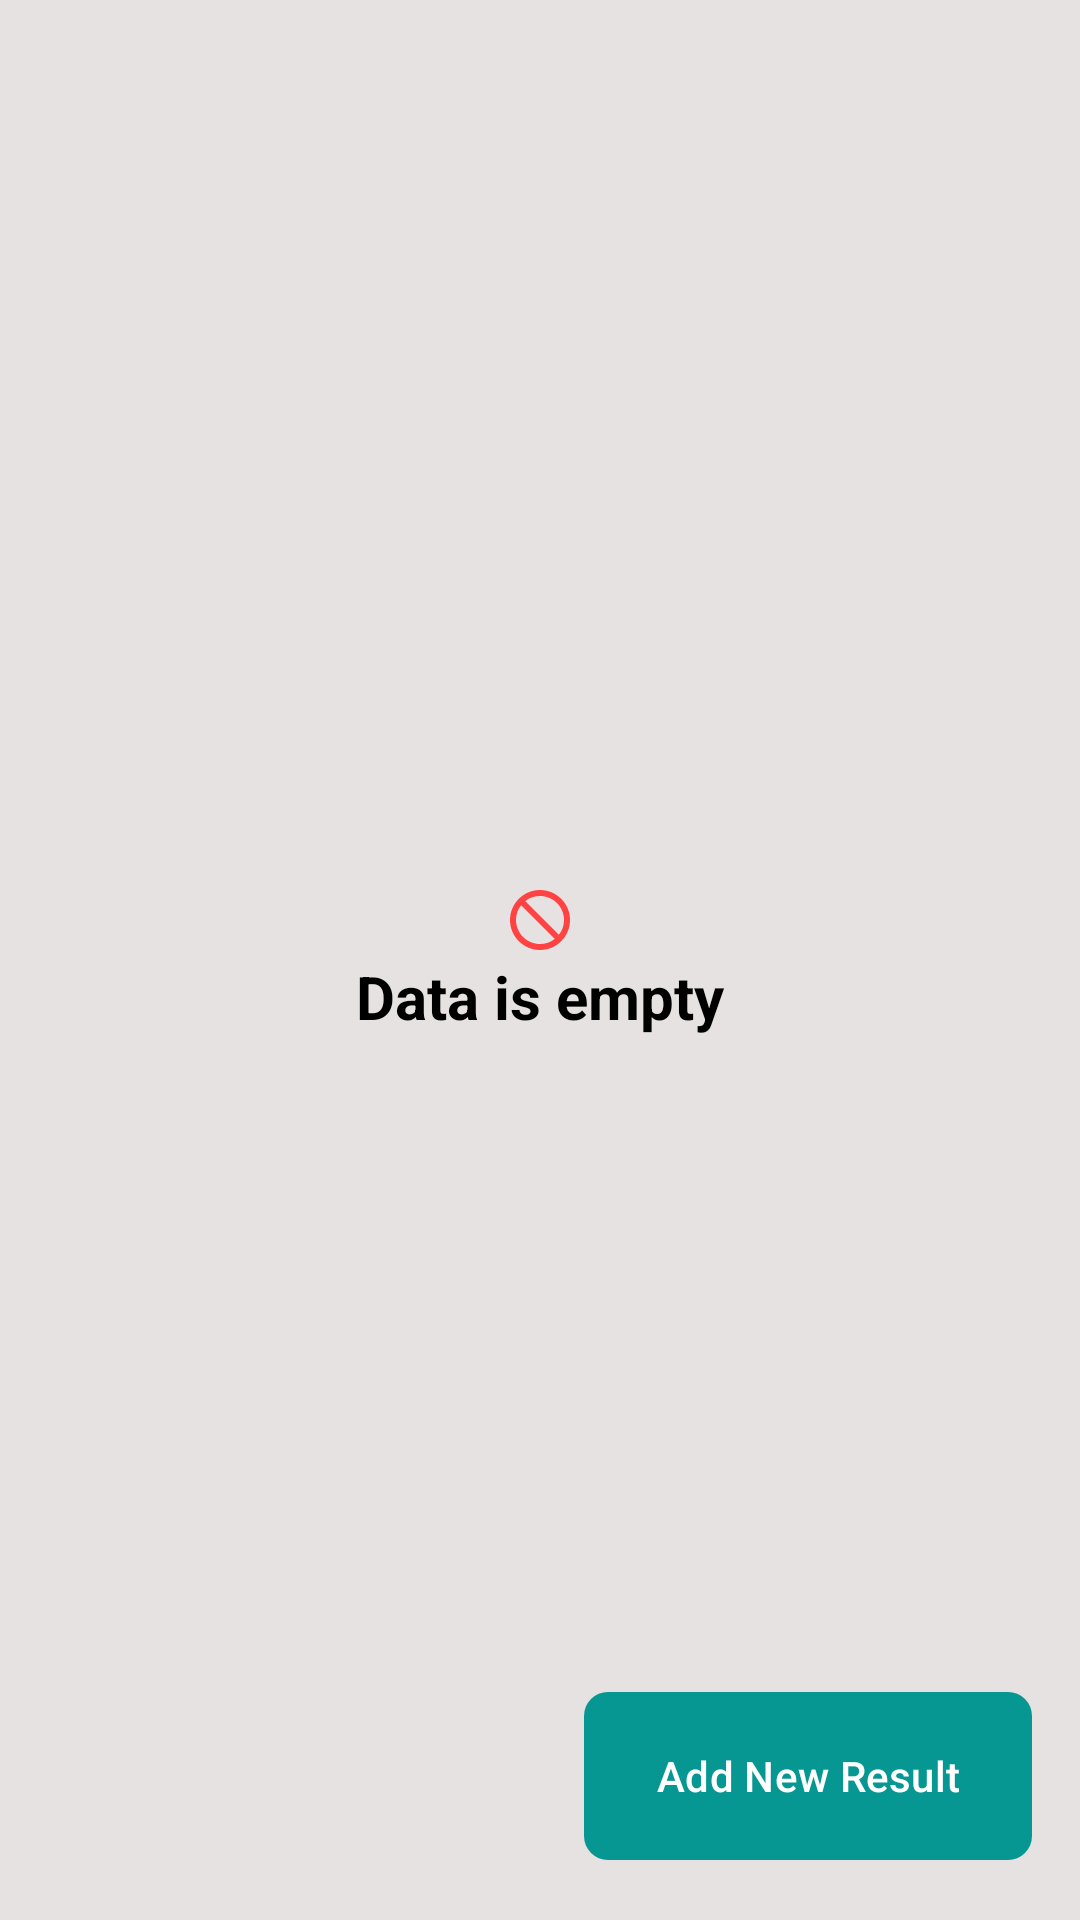

Layout XML and referenced resources for this Android screen:
<!-- AndroidManifest.xml: application theme Theme.BloodPressureBPMTracker -->
<!-- res/layout/fragment_main.xml -->
<?xml version="1.0" encoding="utf-8"?>
<androidx.constraintlayout.widget.ConstraintLayout xmlns:android="http://schemas.android.com/apk/res/android"
    xmlns:app="http://schemas.android.com/apk/res-auto"
    xmlns:tools="http://schemas.android.com/tools"
    android:layout_width="match_parent"
    android:layout_height="match_parent"
    android:background="@color/background_color">

    <androidx.appcompat.widget.LinearLayoutCompat
        android:id="@+id/ll_last_changed_results"
        android:layout_width="match_parent"
        android:layout_height="match_parent"
        android:orientation="vertical"
        android:visibility="gone">

        <androidx.appcompat.widget.LinearLayoutCompat
            android:layout_width="match_parent"
            android:layout_height="wrap_content"
            android:orientation="horizontal">

            <androidx.appcompat.widget.AppCompatTextView
                android:layout_width="0dp"
                android:layout_height="wrap_content"
                android:layout_weight="1"
                android:paddingHorizontal="16dp"
                android:paddingVertical="16dp"
                android:text="@string/last_changed_results"
                android:textSize="18sp"
                android:textStyle="bold" />

            <androidx.appcompat.widget.AppCompatTextView
                android:id="@+id/tv_view_all"
                android:layout_width="wrap_content"
                android:layout_height="wrap_content"
                android:paddingHorizontal="16dp"
                android:paddingVertical="16dp"
                android:text="@string/view_all"
                android:textColor="@color/blue"
                android:textSize="18sp"
                android:textStyle="bold" />

        </androidx.appcompat.widget.LinearLayoutCompat>

        <androidx.recyclerview.widget.RecyclerView
            android:id="@+id/rvLastResults"
            android:layout_width="match_parent"
            android:layout_height="wrap_content"
            android:clipToPadding="false"
            android:paddingHorizontal="16dp"
            tools:listitem="@layout/item_bpm_result" />

    </androidx.appcompat.widget.LinearLayoutCompat>

    <androidx.appcompat.widget.AppCompatTextView
        android:id="@+id/tv_data_is_empty"
        android:layout_width="match_parent"
        android:layout_height="wrap_content"
        android:drawableTop="@drawable/ic_empty"
        android:gravity="center"
        android:text="@string/data_is_empty"
        android:textSize="20sp"
        android:textStyle="bold"
        app:layout_constraintBottom_toBottomOf="parent"
        app:layout_constraintTop_toTopOf="parent" />

    <com.google.android.material.button.MaterialButton
        android:id="@+id/btn_add_new"
        android:layout_width="wrap_content"
        android:layout_height="?actionBarSize"
        app:cornerRadius="8dp"
        android:layout_margin="16dp"
        android:text="@string/add_new_result"
        android:textColor="@color/white"
        app:backgroundTint="@color/blue"
        app:layout_constraintBottom_toBottomOf="parent"
        app:layout_constraintEnd_toEndOf="parent" />

</androidx.constraintlayout.widget.ConstraintLayout>
<!-- res/layout/item_bpm_result.xml (included above) -->
<?xml version="1.0" encoding="utf-8"?>
<com.google.android.material.card.MaterialCardView xmlns:android="http://schemas.android.com/apk/res/android"
    xmlns:app="http://schemas.android.com/apk/res-auto"
    android:layout_width="match_parent"
    android:layout_height="wrap_content"
    android:layout_marginBottom="16dp"
    app:cardElevation="4dp"
    app:cardCornerRadius="16dp"
    app:strokeWidth="0dp">

    <androidx.constraintlayout.widget.ConstraintLayout
        android:layout_width="match_parent"
        android:layout_height="wrap_content"
        android:background="@color/white"
        android:paddingHorizontal="16dp"
        android:paddingVertical="8dp">

        <androidx.appcompat.widget.AppCompatTextView
            android:id="@+id/tv_systolic"
            android:layout_width="wrap_content"
            android:layout_height="wrap_content"
            android:layout_marginVertical="8dp"
            android:text="100"
            android:textSize="18sp"
            android:textStyle="bold"
            app:layout_constraintBottom_toTopOf="@id/horizontal_guideline"
            app:layout_constraintStart_toStartOf="parent"
            app:layout_constraintTop_toTopOf="parent" />

        <androidx.constraintlayout.widget.Guideline
            android:id="@+id/horizontal_guideline"
            android:layout_width="wrap_content"
            android:layout_height="wrap_content"
            android:orientation="horizontal"
            app:layout_constraintGuide_percent="0.5" />

        <androidx.appcompat.widget.AppCompatTextView
            android:id="@+id/tv_diastolic"
            android:layout_width="wrap_content"
            android:layout_height="wrap_content"
            android:layout_marginVertical="8dp"
            android:text="10"
            android:textSize="18sp"
            android:textStyle="bold"
            app:layout_constraintBottom_toBottomOf="parent"
            app:layout_constraintStart_toStartOf="parent"
            app:layout_constraintTop_toBottomOf="@id/horizontal_guideline" />

        <View
            android:id="@+id/divider"
            android:layout_width="6dp"
            android:layout_height="0dp"
            android:layout_marginStart="48dp"
            android:background="@drawable/blue_divider"
            app:layout_constraintBottom_toBottomOf="parent"
            app:layout_constraintStart_toStartOf="parent"
            app:layout_constraintTop_toTopOf="parent" />

        <androidx.appcompat.widget.AppCompatTextView
            android:id="@+id/tv_date"
            android:layout_width="0dp"
            android:layout_height="wrap_content"
            android:layout_marginStart="16dp"
            android:paddingVertical="8dp"
            android:text="11:07, 30/01/2014"
            android:textSize="18sp"
            app:layout_constraintBottom_toTopOf="@id/horizontal_guideline"
            app:layout_constraintEnd_toEndOf="parent"
            app:layout_constraintStart_toEndOf="@id/divider"
            app:layout_constraintTop_toTopOf="parent" />

        <androidx.appcompat.widget.AppCompatTextView
            android:id="@+id/tv_pulse"
            android:layout_width="0dp"
            android:layout_height="wrap_content"
            android:layout_marginStart="16dp"
            android:paddingVertical="8dp"
            android:text="Pulse: 80 BPM"
            android:textSize="18sp"
            app:layout_constraintBottom_toBottomOf="parent"
            app:layout_constraintEnd_toEndOf="parent"
            app:layout_constraintStart_toEndOf="@id/divider"
            app:layout_constraintTop_toBottomOf="@id/horizontal_guideline" />

    </androidx.constraintlayout.widget.ConstraintLayout>

</com.google.android.material.card.MaterialCardView>
<!-- resources referenced by this layout -->
<resources>
  <color name="background_color">#E6E2E2</color>
  <color name="blue">#069792</color>
  <color name="white">#FFFFFFFF</color>
  <!-- drawable ic_empty (drawable) -->
  <vector xmlns:android="http://schemas.android.com/apk/res/android" android:height="24dp" android:tint="#FF4242" android:viewportHeight="24" android:viewportWidth="24" android:width="24dp">
        
      <path android:fillColor="@android:color/white" android:pathData="M22,12c0,-5.5 -4.5,-10 -10,-10S2,6.5 2,12s4.5,10 10,10S22,17.5 22,12zM5.7,7.1l11.2,11.2c-1.3,1.1 -3,1.7 -4.9,1.7c-4.4,0 -8,-3.6 -8,-8C4,10.1 4.6,8.4 5.7,7.1zM20,12c0,1.9 -0.6,3.6 -1.7,4.9L7.1,5.7C8.4,4.6 10.1,4 12,4C16.4,4 20,7.6 20,12z"/>
      
  </vector>
  <string name="add_new_result">Add New Result</string>
  <string name="data_is_empty">Data is empty</string>
  <string name="last_changed_results">Last Changed Results</string>
  <string name="view_all">View All</string>
  <style name="Theme.BloodPressureBPMTracker" parent="Base.Theme.BloodPressureBPMTracker" />
  <style name="Base.Theme.BloodPressureBPMTracker" parent="Theme.Material3.Light.NoActionBar">
          <item name="android:textColor">@color/black</item>
      </style>
  <color name="black">#FF000000</color>
</resources>
